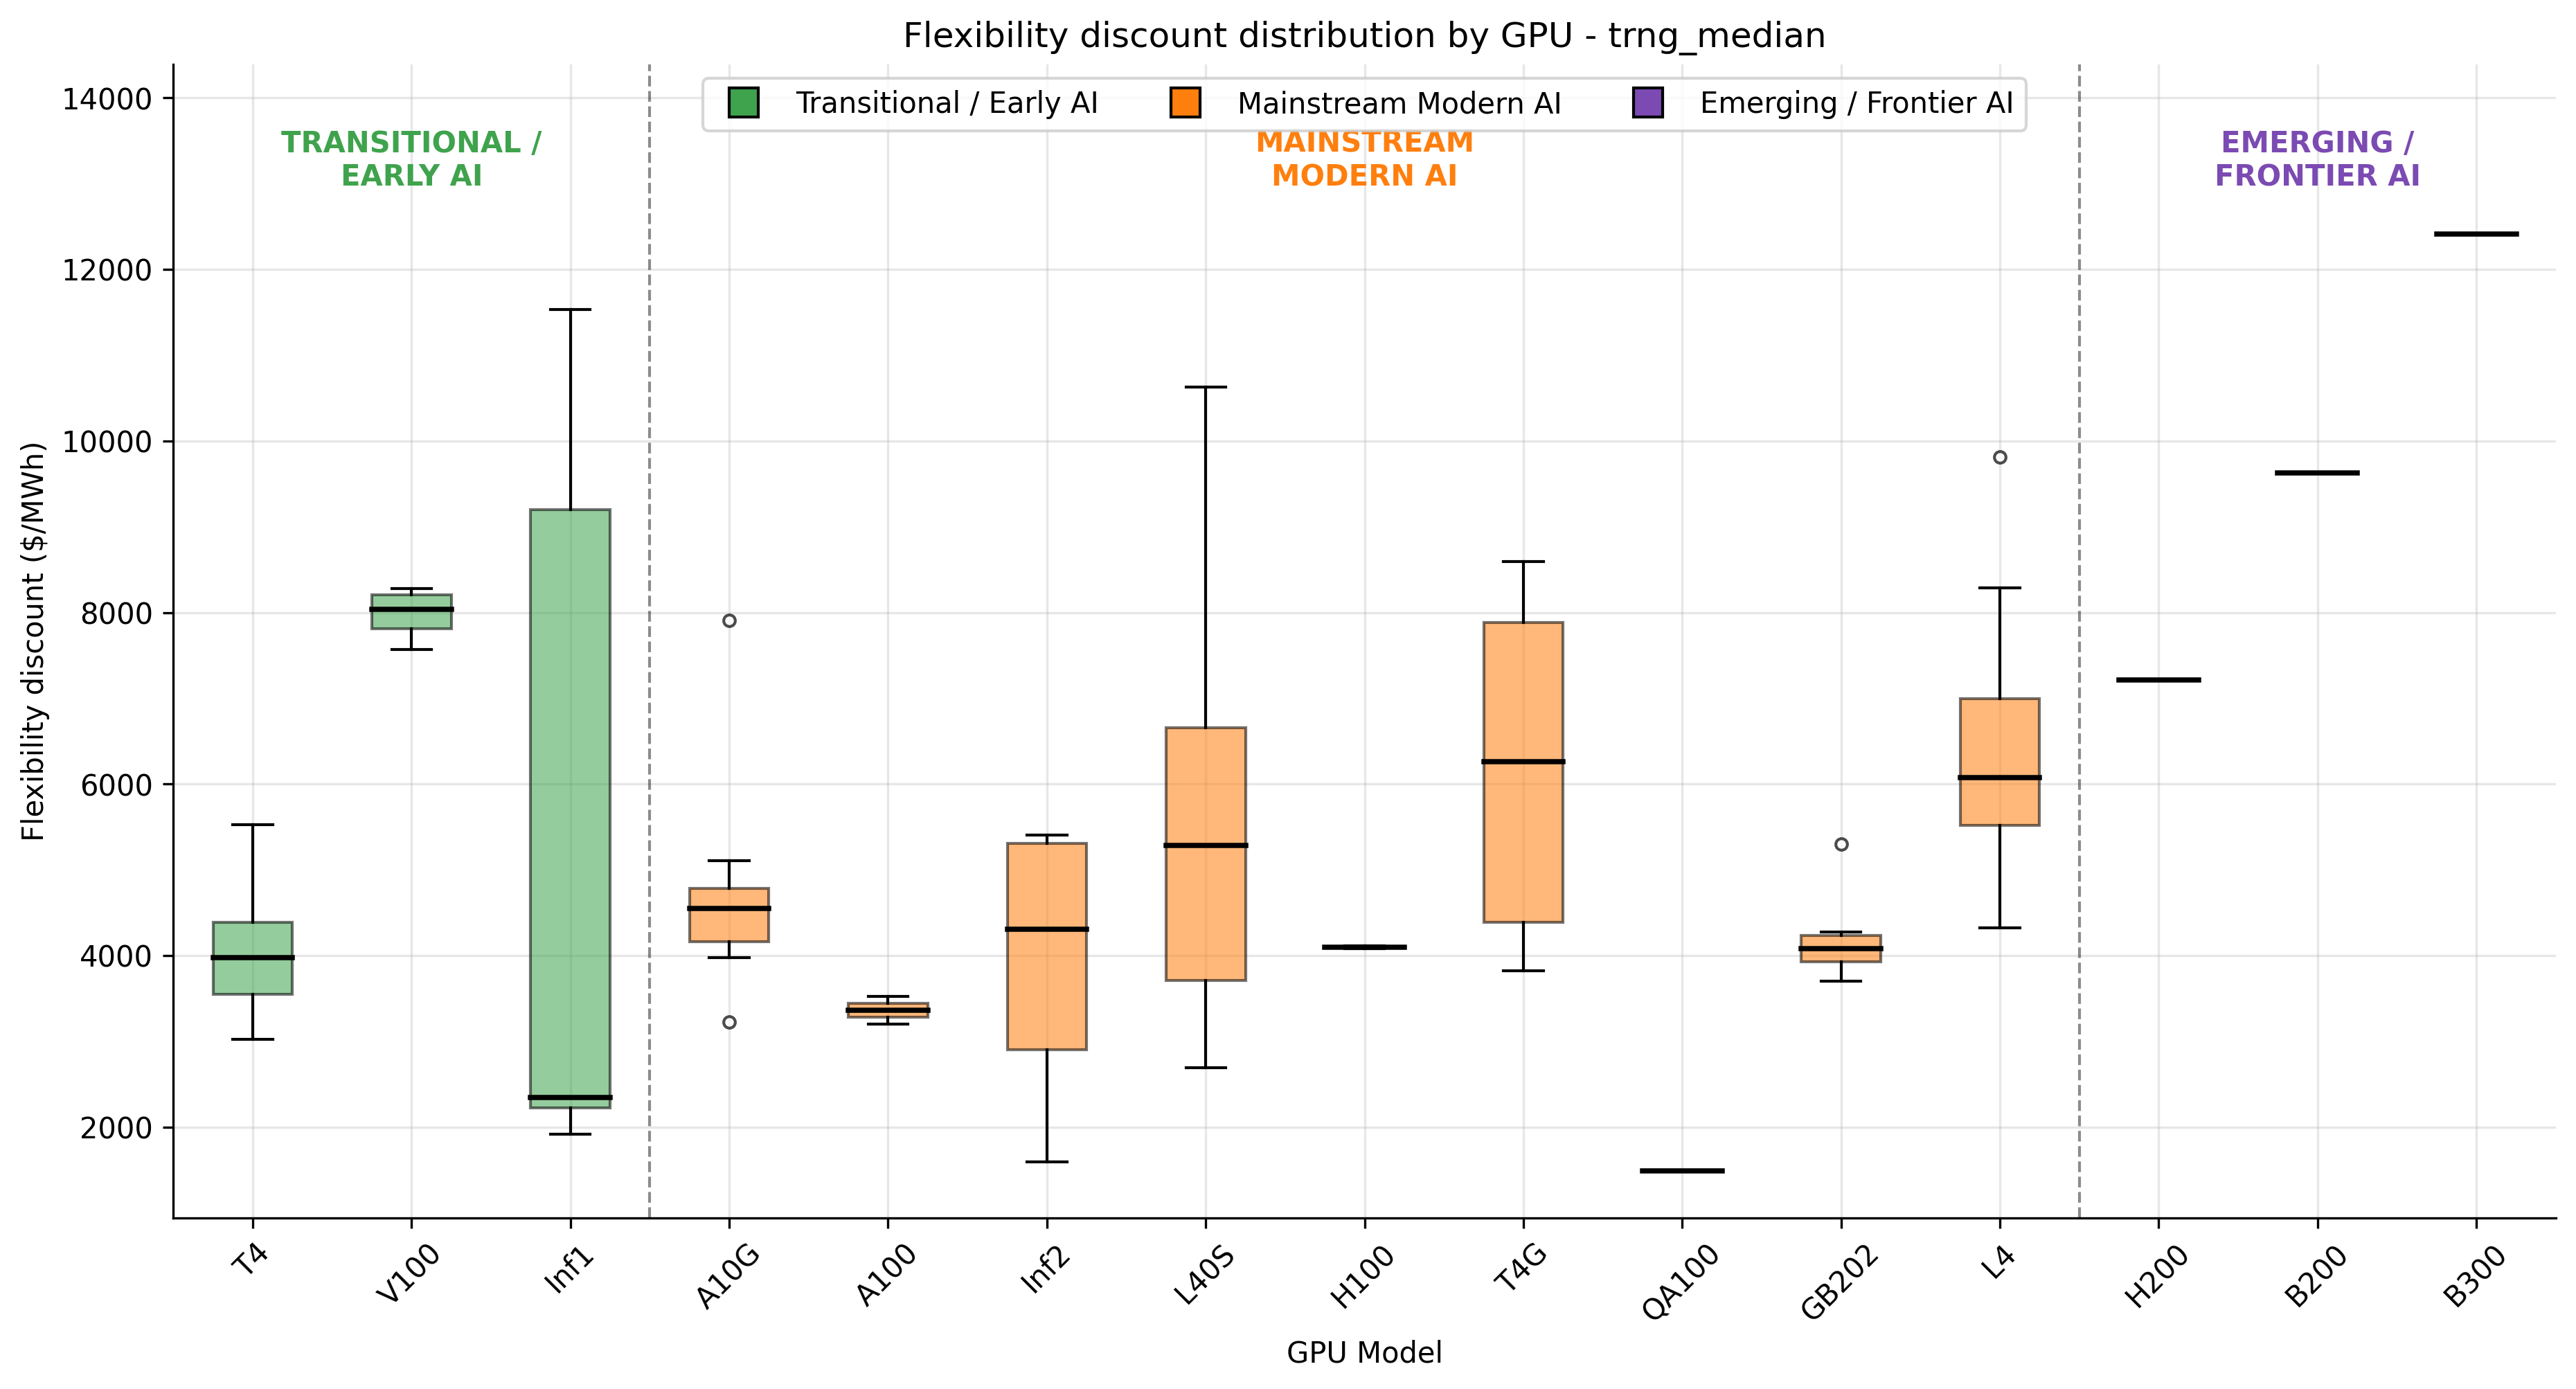

Source data for this figure (header and first rows):
gpu_model_clean, voll_usd_per_mwh_trng_median, voll_spot_usd_per_mwh_trng_median, instance_type, flex_discount_usd_per_mwh, flex_discount_pct_of_ondemand, gpu_vintage_group
QA100, 11368, 9880, dl2q.24xlarge, 1487, 13.08, Mainstream Modern AI
T4, 5973, 1964, g4dn.12xlarge, 4009, 67.12, Transitional / Early AI
T4, 7635, 2112, g4dn.16xlarge, 5524, 72.34, Transitional / Early AI
T4, 5675, 2164, g4dn.2xlarge, 3512, 61.87, Transitional / Early AI
T4, 6174, 2201, g4dn.4xlarge, 3973, 64.35, Transitional / Early AI
T4, 6800, 2036, g4dn.8xlarge, 4764, 70.06, Transitional / Early AI
T4, 5973, 2381, g4dn.metal, 3591, 60.13, Transitional / Early AI
T4, 5195, 2169, g4dn.xlarge, 3026, 58.25, Transitional / Early AI
A10G, 7665, 2987, g5.12xlarge, 4678, 61.03, Mainstream Modern AI
A10G, 12166, 4263, g5.16xlarge, 7903, 64.96, Mainstream Modern AI
A10G, 9255, 5279, g5.24xlarge, 3976, 42.96, Mainstream Modern AI
A10G, 6992, 2764, g5.2xlarge, 4228, 60.47, Mainstream Modern AI
A10G, 9255, 4694, g5.48xlarge, 4560, 49.27, Mainstream Modern AI
A10G, 8258, 3721, g5.4xlarge, 4537, 54.94, Mainstream Modern AI
A10G, 10060, 4957, g5.8xlarge, 5103, 50.73, Mainstream Modern AI
A10G, 6223, 2998, g5.xlarge, 3225, 51.83, Mainstream Modern AI
T4G, 10976, 2385, g5g.16xlarge, 8591, 78.27, Mainstream Modern AI
T4G, 6639, 2813, g5g.2xlarge, 3826, 57.63, Mainstream Modern AI
T4G, 8492, 2465, g5g.4xlarge, 6028, 70.98, Mainstream Modern AI
T4G, 10976, 4478, g5g.8xlarge, 6498, 59.21, Mainstream Modern AI
T4G, 10976, 2627, g5g.metal, 8349, 76.07, Mainstream Modern AI
T4G, 5463, 1625, g5g.xlarge, 3839, 70.26, Mainstream Modern AI
L4, 10751, 5225, g6.12xlarge, 5526, 51.4, Mainstream Modern AI
L4, 13132, 4843, g6.16xlarge, 8289, 63.12, Mainstream Modern AI
L4, 11752, 6077, g6.24xlarge, 5675, 48.29, Mainstream Modern AI
L4, 10255, 5929, g6.2xlarge, 4326, 42.18, Mainstream Modern AI
L4, 11752, 5932, g6.48xlarge, 5820, 49.52, Mainstream Modern AI
L4, 11151, 5638, g6.4xlarge, 5512, 49.43, Mainstream Modern AI
L4, 12184, 6978, g6.8xlarge, 5206, 42.73, Mainstream Modern AI
L4, 9619, 4590, g6.xlarge, 5029, 52.29, Mainstream Modern AI
L40S, 6813, 2988, g6e.12xlarge, 3826, 56.15, Mainstream Modern AI
L40S, 14119, 3490, g6e.16xlarge, 10629, 75.28, Mainstream Modern AI
L40S, 8968, 2424, g6e.24xlarge, 6544, 72.97, Mainstream Modern AI
L40S, 6006, 2649, g6e.2xlarge, 3357, 55.89, Mainstream Modern AI
L40S, 8968, 2829, g6e.48xlarge, 6139, 68.45, Mainstream Modern AI
L40S, 7574, 3152, g6e.4xlarge, 4422, 58.38, Mainstream Modern AI
L40S, 10215, 3212, g6e.8xlarge, 7003, 68.56, Mainstream Modern AI
L40S, 5146, 2457, g6e.xlarge, 2689, 52.25, Mainstream Modern AI
L4, 11492, 4979, g6f.2xlarge, 6513, 56.67, Mainstream Modern AI
L4, 11492, 5413, g6f.4xlarge, 6079, 52.89, Mainstream Modern AI
L4, 13618, 3809, g6f.large, 9809, 72.03, Mainstream Modern AI
L4, 11492, 4577, g6f.xlarge, 6915, 60.17, Mainstream Modern AI
GB202, 6026, 1994, g7e.12xlarge, 4032, 66.91, Mainstream Modern AI
GB202, 6026, 1900, g7e.24xlarge, 4126, 68.46, Mainstream Modern AI
GB202, 5345, 1644, g7e.2xlarge, 3702, 69.25, Mainstream Modern AI
GB202, 6026, 2134, g7e.48xlarge, 3892, 64.58, Mainstream Modern AI
GB202, 6073, 1801, g7e.4xlarge, 4272, 70.34, Mainstream Modern AI
GB202, 7351, 2051, g7e.8xlarge, 5300, 72.1, Mainstream Modern AI
L4, 12971, 5896, gr6.4xlarge, 7075, 54.55, Mainstream Modern AI
L4, 14797, 8021, gr6.8xlarge, 6776, 45.79, Mainstream Modern AI
L4, 12895, 5294, gr6f.4xlarge, 7602, 58.95, Mainstream Modern AI
Inf1, 2810, 645.9, inf1.24xlarge, 2164, 77.02, Transitional / Early AI
Inf1, 3148, 803.5, inf1.2xlarge, 2344, 74.48, Transitional / Early AI
Inf1, 2810, 522.1, inf1.6xlarge, 2287, 81.42, Transitional / Early AI
Inf1, 2400, 486.3, inf1.xlarge, 1914, 79.74, Transitional / Early AI
Inf2, 7376, 4041, inf2.24xlarge, 3334, 45.21, Mainstream Modern AI
Inf2, 7376, 5782, inf2.48xlarge, 1593, 21.6, Mainstream Modern AI
Inf2, 10179, 4902, inf2.8xlarge, 5277, 51.84, Mainstream Modern AI
Inf2, 6790, 1385, inf2.xlarge, 5404, 79.6, Mainstream Modern AI
V100, 9211, 1643, p3.16xlarge, 7567, 82.16, Transitional / Early AI
... 13 more rows
